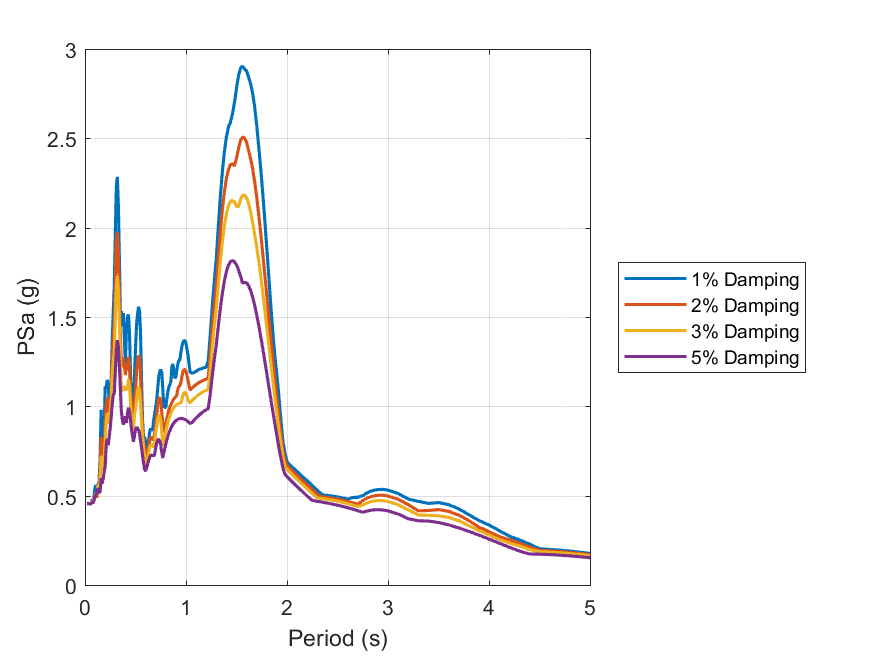

Data behind this chart, as committed beside it:
id, period, psa_1, psa_2, psa_3, psa_5
1, 0.01, Inf, Inf, Inf, Inf
2, 0.02, 0.4562, 0.4551, 0.4546, 0.454
3, 0.03, 0.4568, 0.4558, 0.4553, 0.4548
4, 0.04, 0.4537, 0.4533, 0.4531, 0.453
5, 0.05, 0.4532, 0.4532, 0.4532, 0.4532
6, 0.06, 0.4554, 0.4556, 0.4556, 0.4557
7, 0.07, 0.4764, 0.4682, 0.4643, 0.4593
8, 0.08, 0.4708, 0.4667, 0.4632, 0.4596
9, 0.09, 0.5004, 0.4915, 0.4836, 0.4754
10, 0.1, 0.5501, 0.503, 0.5004, 0.495
11, 0.11, 0.5569, 0.5209, 0.5133, 0.506
12, 0.12, 0.5308, 0.4883, 0.5034, 0.5139
13, 0.13, 0.5643, 0.5651, 0.5603, 0.5426
14, 0.14, 0.5783, 0.5551, 0.5315, 0.5164
15, 0.15, 0.7238, 0.6525, 0.5917, 0.522
16, 0.16, 0.9804, 0.8279, 0.7245, 0.5976
17, 0.17, 0.7314, 0.6784, 0.6385, 0.5667
18, 0.18, 0.7188, 0.68, 0.6498, 0.5947
19, 0.19, 0.8707, 0.779, 0.7185, 0.6344
20, 0.2, 1.111, 0.9343, 0.8043, 0.663
21, 0.21, 1.101, 1.002, 0.917, 0.7832
22, 0.22, 1.148, 1.048, 0.9587, 0.8165
23, 0.23, 1.119, 0.9951, 0.9007, 0.7812
24, 0.24, 1.017, 0.9642, 0.9165, 0.8322
25, 0.25, 1.031, 0.9982, 0.9598, 0.8777
26, 0.26, 1.162, 1.107, 1.052, 0.9419
27, 0.27, 1.387, 1.275, 1.176, 1.012
28, 0.28, 1.531, 1.382, 1.259, 1.065
29, 0.29, 1.676, 1.469, 1.297, 1.074
30, 0.3, 1.958, 1.688, 1.485, 1.191
31, 0.31, 2.227, 1.919, 1.672, 1.31
32, 0.32, 2.285, 1.976, 1.73, 1.37
33, 0.33, 2.13, 1.869, 1.655, 1.333
34, 0.34, 1.841, 1.649, 1.486, 1.232
35, 0.35, 1.522, 1.392, 1.277, 1.103
36, 0.36, 1.533, 1.259, 1.084, 0.9731
37, 0.37, 1.448, 1.218, 1.091, 0.9249
38, 0.38, 1.522, 1.271, 1.099, 0.8971
39, 0.39, 1.375, 1.231, 1.113, 0.9369
40, 0.4, 1.235, 1.175, 1.092, 0.9371
41, 0.41, 1.426, 1.237, 1.095, 0.9067
42, 0.42, 1.498, 1.2, 1.094, 0.9617
43, 0.43, 1.514, 1.276, 1.153, 0.9915
44, 0.44, 1.42, 1.226, 1.119, 0.9751
45, 0.45, 1.202, 1.087, 1.026, 0.9272
46, 0.46, 0.9905, 0.9437, 0.9273, 0.8747
47, 0.47, 0.9323, 0.8823, 0.8707, 0.8337
48, 0.48, 1.061, 0.9534, 0.8753, 0.8015
49, 0.49, 1.171, 1.044, 0.9532, 0.8362
50, 0.5, 1.323, 1.083, 0.9821, 0.8686
51, 0.51, 1.454, 1.189, 1.035, 0.8802
52, 0.52, 1.514, 1.247, 1.088, 0.8793
53, 0.53, 1.558, 1.284, 1.111, 0.8694
54, 0.54, 1.532, 1.274, 1.089, 0.8463
55, 0.55, 1.407, 1.173, 1.01, 0.8061
56, 0.56, 1.139, 1.006, 0.9107, 0.7675
57, 0.57, 0.9194, 0.8775, 0.8266, 0.7238
58, 0.58, 0.8241, 0.8017, 0.7645, 0.6823
59, 0.59, 0.8269, 0.7706, 0.7237, 0.6455
60, 0.6, 0.8047, 0.7309, 0.6806, 0.6375
... 130 more rows
